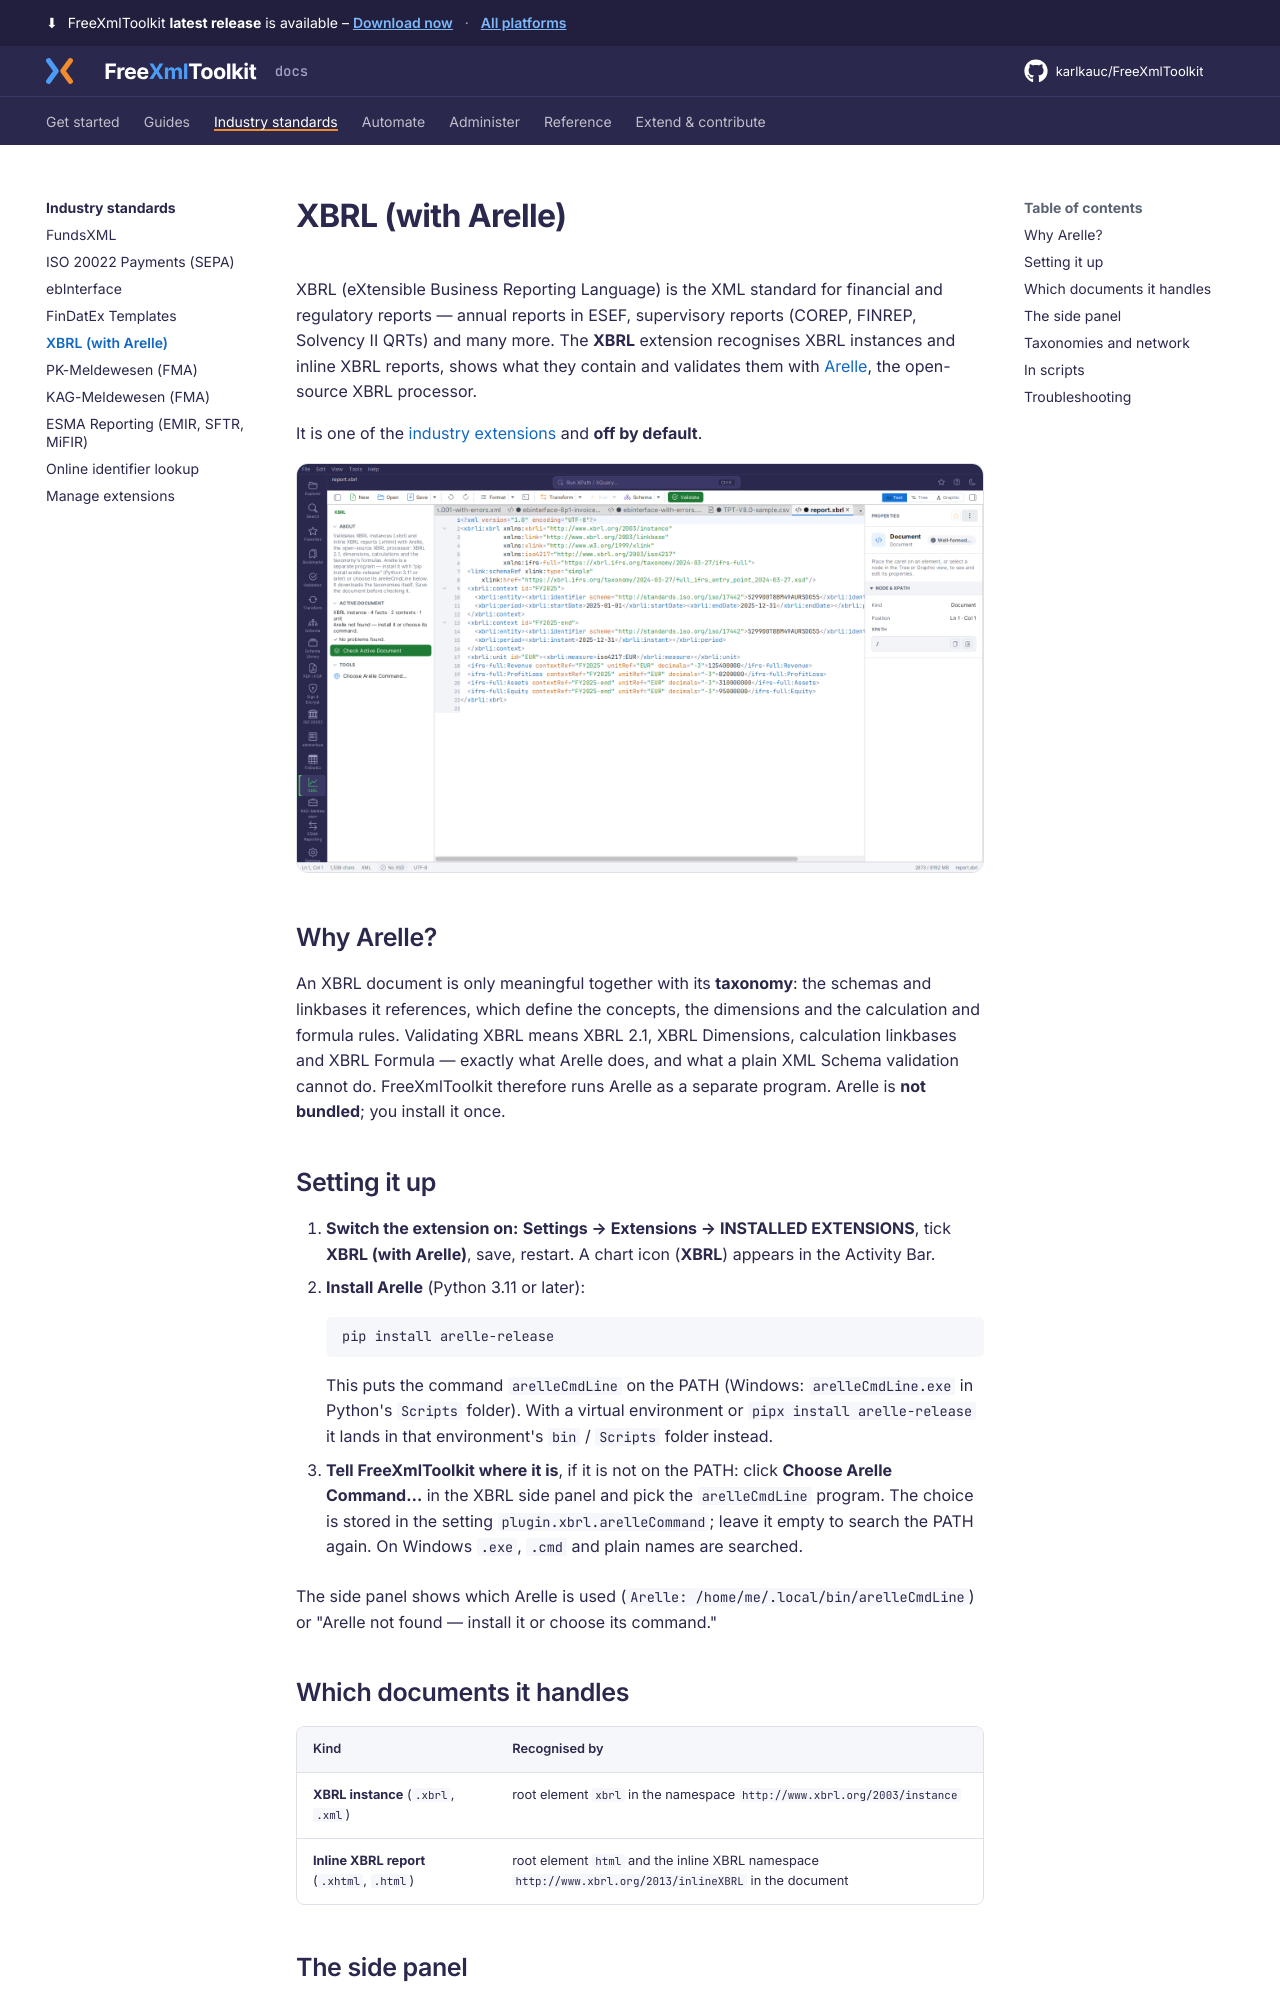

repository: karlkauc/FreeXmlToolkit · page: industry/xbrl/index.html · generator: mkdocs

# XBRL (with Arelle)

XBRL (eXtensible Business Reporting Language) is the XML standard for financial and regulatory
reports — annual reports in ESEF, supervisory reports (COREP, FINREP, Solvency II QRTs) and many
more. The **XBRL** extension recognises XBRL instances and inline XBRL reports, shows what they contain
and validates them with [Arelle](https://arelle.org), the open-source XBRL processor.

It is one of the [industry extensions](index.md) and **off by default**.

![XBRL side panel with an instance, before Arelle is installed](../img/plugin-xbrl.png)

## Why Arelle?

An XBRL document is only meaningful together with its **taxonomy**: the schemas and linkbases it
references, which define the concepts, the dimensions and the calculation and formula rules.
Validating XBRL means XBRL 2.1, XBRL Dimensions, calculation linkbases and XBRL Formula — exactly
what Arelle does, and what a plain XML Schema validation cannot do. FreeXmlToolkit therefore runs
Arelle as a separate program. Arelle is **not bundled**; you install it once.

## Setting it up

1. **Switch the extension on:** **Settings → Extensions → INSTALLED EXTENSIONS**, tick **XBRL (with Arelle)**,
   save, restart. A chart icon (**XBRL**) appears in the Activity Bar.
2. **Install Arelle** (Python 3.11 or later):

    ```bash
    pip install arelle-release
    ```

    This puts the command `arelleCmdLine` on the PATH (Windows: `arelleCmdLine.exe` in Python's
    `Scripts` folder). With a virtual environment or `pipx install arelle-release` it lands in that
    environment's `bin` / `Scripts` folder instead.

3. **Tell FreeXmlToolkit where it is**, if it is not on the PATH: click **Choose Arelle Command…**
   in the XBRL side panel and pick the `arelleCmdLine` program. The choice is stored in the setting
   `plugin.xbrl.arelleCommand`; leave it empty to search the PATH again. On Windows `.exe`, `.cmd`
   and plain names are searched.

The side panel shows which Arelle is used (`Arelle: /home/me/.local/bin/arelleCmdLine`) or
"Arelle not found — install it or choose its command."

## Which documents it handles

| Kind | Recognised by |
|---|---|
| **XBRL instance** (`.xbrl`, `.xml`) | root element `xbrl` in the namespace `http://www.xbrl.org/2003/instance` |
| **Inline XBRL report** (`.xhtml`, `.html`) | root element `html` and the inline XBRL namespace `http://www.xbrl.org/2013/inlineXBRL` in the document |
